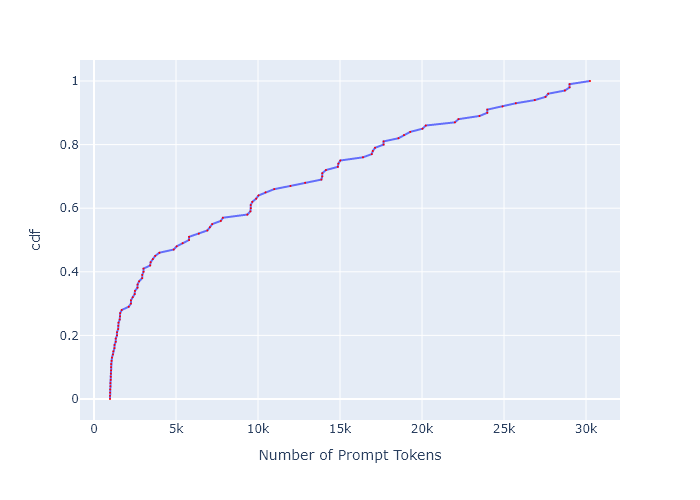

Data behind this chart, as committed beside it:
, cdf, Number of Prompt Tokens
0, 0.0, 975.6
1, 0.01, 975.6
2, 0.02, 981.4
3, 0.03, 989.3
4, 0.04, 999.2
5, 0.05, 1001
6, 0.06, 1015
7, 0.07, 1024
8, 0.08, 1028
9, 0.09, 1042
10, 0.1, 1042
11, 0.11, 1042
12, 0.12, 1074
13, 0.13, 1098
14, 0.14, 1154
15, 0.15, 1175
16, 0.16, 1248
17, 0.17, 1253
18, 0.18, 1325
19, 0.19, 1325
20, 0.2, 1404
21, 0.21, 1404
22, 0.22, 1473
23, 0.23, 1485
24, 0.24, 1494
25, 0.25, 1570
26, 0.26, 1589
27, 0.27, 1596
28, 0.28, 1691
29, 0.29, 2115
30, 0.3, 2251
31, 0.31, 2251
32, 0.32, 2361
33, 0.33, 2482
34, 0.34, 2497
35, 0.35, 2652
36, 0.36, 2657
37, 0.37, 2749
38, 0.38, 2937
39, 0.39, 2942
40, 0.4, 3020
41, 0.41, 3020
42, 0.42, 3425
43, 0.43, 3453
44, 0.44, 3587
45, 0.45, 3733
46, 0.46, 3988
47, 0.47, 4861
48, 0.48, 5039
49, 0.49, 5405
50, 0.5, 5796
51, 0.51, 5796
52, 0.52, 6393
53, 0.53, 6912
54, 0.54, 7066
55, 0.55, 7208
56, 0.56, 7731
57, 0.57, 7856
58, 0.58, 9349
59, 0.59, 9538
... 41 more rows
